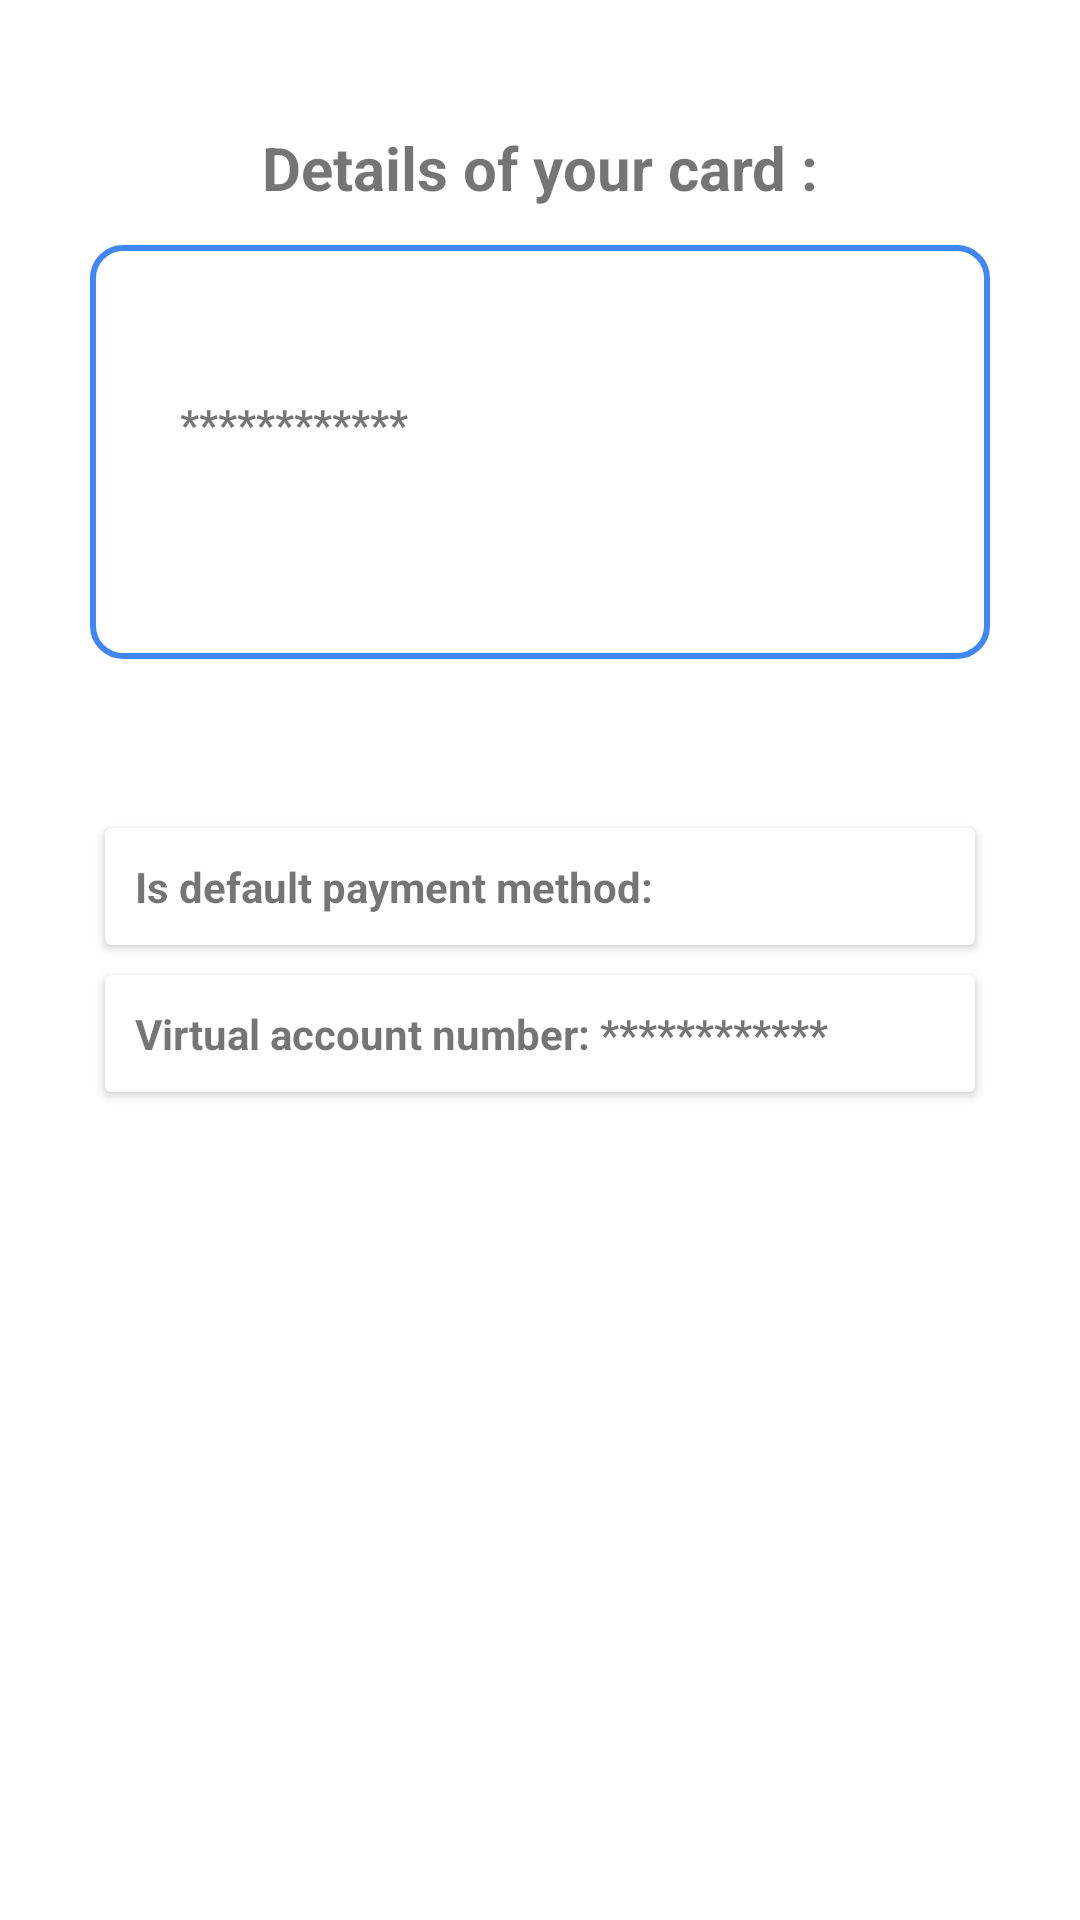

Write the Android layout XML for this screen, with the resource values it uses.
<!-- AndroidManifest.xml: application theme Theme.BankingApp -->
<!-- res/layout/activity_card_details.xml -->
<?xml version="1.0" encoding="utf-8"?>
<layout xmlns:android="http://schemas.android.com/apk/res/android"
    xmlns:app="http://schemas.android.com/apk/res-auto"
    xmlns:tools="http://schemas.android.com/tools">

    <data>

        <variable
            name="viewModel"
            type="com.guillaume.bankingapp.card_details.CardDetailsViewModel" />

    </data>


    <androidx.constraintlayout.widget.ConstraintLayout
        android:layout_width="match_parent"
        android:layout_height="match_parent"
        android:padding="30dp"
        tools:context=".card_details.CardDetailsActivity">


        <TextView
            android:id="@+id/textView4"
            android:layout_width="wrap_content"
            android:layout_height="wrap_content"
            android:text="Details of your card :"
            android:textSize="20sp"
            android:textStyle="bold"
            app:layout_constraintBottom_toTopOf="@+id/linearLayout3"
            app:layout_constraintEnd_toEndOf="parent"
            app:layout_constraintStart_toStartOf="parent"
            app:layout_constraintTop_toTopOf="parent" />

        <LinearLayout
            android:id="@+id/linearLayout3"
            android:layout_width="match_parent"
            android:layout_height="wrap_content"
            android:background="@drawable/card_container_border"
            android:gravity="center_vertical"
            android:orientation="vertical"
            android:paddingStart="30dp"
            android:paddingTop="50dp"
            android:paddingEnd="30dp"
            android:paddingBottom="50dp"
            app:layout_constraintBottom_toTopOf="@+id/linearLayout2"
            app:layout_constraintEnd_toEndOf="parent"
            app:layout_constraintStart_toStartOf="parent"
            app:layout_constraintTop_toTopOf="parent">

            <LinearLayout
                android:layout_width="match_parent"
                android:layout_height="wrap_content">

                <TextView
                    android:id="@+id/panTextViewLabel"
                    android:layout_width="wrap_content"
                    android:layout_height="wrap_content"
                    android:text="@string/desensitize_pan"
                    android:textStyle="bold" />

                <TextView
                    android:id="@+id/panTextView"
                    android:layout_width="wrap_content"
                    android:layout_height="wrap_content"
                    android:textStyle="bold" />

            </LinearLayout>


            <TextView
                android:id="@+id/nicknameTextView"
                android:layout_width="wrap_content"
                android:layout_height="wrap_content"
                android:textStyle="bold" />

        </LinearLayout>

        <LinearLayout
            android:id="@+id/linearLayout2"
            android:layout_width="match_parent"
            android:layout_height="wrap_content"
            android:orientation="vertical"
            app:layout_constraintBottom_toBottomOf="parent"
            app:layout_constraintEnd_toEndOf="parent"
            app:layout_constraintStart_toStartOf="parent"
            app:layout_constraintTop_toTopOf="parent">


            <androidx.cardview.widget.CardView
                android:layout_width="match_parent"
                android:layout_height="wrap_content"
                android:layout_marginLeft="5sp"
                android:layout_marginTop="5sp"
                android:layout_marginRight="5sp"
                android:layout_marginBottom="5sp">

                <LinearLayout
                    android:layout_width="match_parent"
                    android:layout_height="match_parent"
                    android:padding="10dp">

                    <TextView
                        android:layout_width="wrap_content"
                        android:layout_height="wrap_content"
                        android:text="@string/is_default_payment_method"
                        android:textStyle="bold" />

                    <TextView
                        android:id="@+id/defaultPaymentTextView"
                        android:layout_width="wrap_content"
                        android:layout_height="wrap_content" />

                </LinearLayout>

            </androidx.cardview.widget.CardView>

            <androidx.cardview.widget.CardView
                android:layout_width="match_parent"
                android:layout_height="wrap_content"
                android:layout_marginLeft="5sp"
                android:layout_marginTop="5sp"
                android:layout_marginRight="5sp"
                android:layout_marginBottom="5sp">

                <LinearLayout
                    android:layout_width="match_parent"
                    android:layout_height="wrap_content"
                    android:padding="10dp">

                    <TextView
                        android:layout_width="wrap_content"
                        android:layout_height="wrap_content"
                        android:text="@string/virtual_account_number"
                        android:textStyle="bold" />

                    <TextView
                        android:id="@+id/vanTextView"
                        android:layout_width="wrap_content"
                        android:layout_height="wrap_content" />

                </LinearLayout>

            </androidx.cardview.widget.CardView>

            
            

        </LinearLayout>


        <ListView
            android:id="@+id/transactionList"
            android:layout_width="match_parent"
            android:layout_height="150dp"
            app:layout_constraintBottom_toBottomOf="parent"
            app:layout_constraintEnd_toEndOf="parent"
            app:layout_constraintStart_toStartOf="parent"
            app:layout_constraintTop_toBottomOf="@+id/linearLayout2" />


    </androidx.constraintlayout.widget.ConstraintLayout>

</layout>
<!-- resources referenced by this layout -->
<resources>
  <!-- drawable card_container_border (drawable) -->
  <shape xmlns:android="http://schemas.android.com/apk/res/android"
      android:shape="rectangle">
      <corners android:radius="10dp" />
      <stroke
          android:width="2dp"
          android:color="@color/google_blue" />
  </shape>
  <string name="desensitize_pan">************</string>
  <string name="is_default_payment_method">Is default payment method:</string>
  <string name="virtual_account_number">Virtual account number: ************</string>
  <style name="Theme.BankingApp" parent="Theme.MaterialComponents.DayNight.DarkActionBar">
          
          <item name="colorPrimary">@color/google_blue</item>
          <item name="colorPrimaryVariant">@color/purple_500</item>
          <item name="colorOnPrimary">@color/white</item>
          
          <item name="colorSecondary">@color/teal_200</item>
          <item name="colorSecondaryVariant">@color/teal_700</item>
          <item name="colorOnSecondary">@color/black</item>
          
          <item name="android:statusBarColor" tools:targetApi="l">@color/google_blue</item>
          
      </style>
  <color name="google_blue">#FF4285F4</color>
  <color name="purple_500">#FF6200EE</color>
  <color name="white">#FFFFFFFF</color>
  <color name="teal_200">#FF03DAC5</color>
  <color name="teal_700">#FF018786</color>
  <color name="black">#FF000000</color>
</resources>
